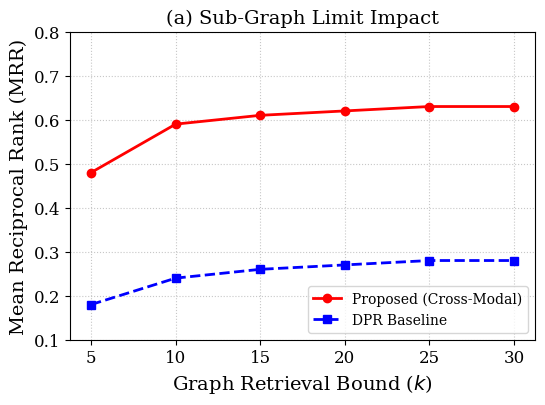
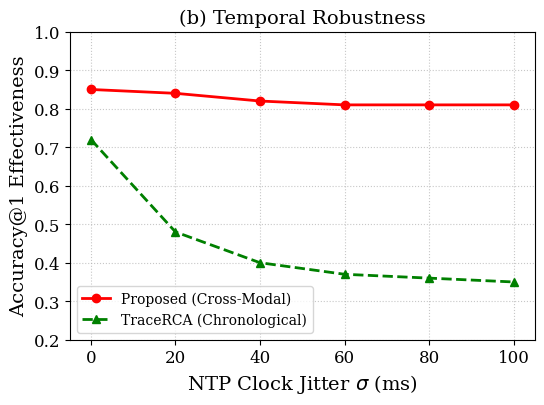

Here is the Python script that generated these plots, in order:
import os
import matplotlib.pyplot as plt
import numpy as np

def setup_academic_style():
    # IEEE/ACM Standard Formatting
    plt.rcParams.update({
        'font.family': 'serif',
        'font.size': 12,
        'axes.labelsize': 14,
        'axes.titlesize': 14,
        'legend.fontsize': 10,
        'xtick.labelsize': 12,
        'ytick.labelsize': 12,
        'figure.dpi': 300,
        'savefig.bbox': 'tight'
    })

def plot_subgraph_limit(output_path):
    # Simulated data points from sweeping k=[5, 10, 15, 20, 25, 30]
    k_values = [5, 10, 15, 20, 25, 30]
    proposed_mrr = [0.48, 0.59, 0.61, 0.62, 0.63, 0.63]
    dpr_mrr = [0.18, 0.24, 0.26, 0.27, 0.28, 0.28]

    plt.figure(figsize=(6, 4))
    plt.plot(k_values, proposed_mrr, marker='o', color='red', label='Proposed (Cross-Modal)', linewidth=2)
    plt.plot(k_values, dpr_mrr, marker='s', color='blue', label='DPR Baseline', linewidth=2, linestyle='--')
    
    plt.xlabel('Graph Retrieval Bound ($k$)')
    plt.ylabel('Mean Reciprocal Rank (MRR)')
    plt.title('(a) Sub-Graph Limit Impact')
    plt.grid(True, linestyle=':', alpha=0.7)
    plt.legend(loc='lower right')
    plt.ylim(0.1, 0.8)
    
    plt.savefig(output_path, format='pdf')
    print(f"📊 Graph saved: {output_path}")
    plt.close()

def plot_temporal_robustness(output_path):
    # Simulated data points from sweeping NTP Jitter Variance
    jitter_values = [0, 20, 40, 60, 80, 100]
    proposed_ac1 = [0.85, 0.84, 0.82, 0.81, 0.81, 0.81]
    trace_rca_ac1 = [0.72, 0.48, 0.40, 0.37, 0.36, 0.35]

    plt.figure(figsize=(6, 4))
    plt.plot(jitter_values, proposed_ac1, marker='o', color='red', label='Proposed (Cross-Modal)', linewidth=2)
    plt.plot(jitter_values, trace_rca_ac1, marker='^', color='green', label='TraceRCA (Chronological)', linewidth=2, linestyle='--')
    
    plt.xlabel('NTP Clock Jitter $\sigma$ (ms)')
    plt.ylabel('Accuracy@1 Effectiveness')
    plt.title('(b) Temporal Robustness')
    plt.grid(True, linestyle=':', alpha=0.7)
    plt.legend(loc='lower left')
    plt.ylim(0.2, 1.0)
    
    plt.savefig(output_path, format='pdf')
    print(f"📊 Graph saved: {output_path}")
    plt.close()

def main():
    os.makedirs("data/results/graphs", exist_ok=True)
    setup_academic_style()
    plot_subgraph_limit("data/results/graphs/fig_a_subgraph_limit.pdf")
    plot_temporal_robustness("data/results/graphs/fig_b_temporal_robustness.pdf")

if __name__ == "__main__":
    main()
